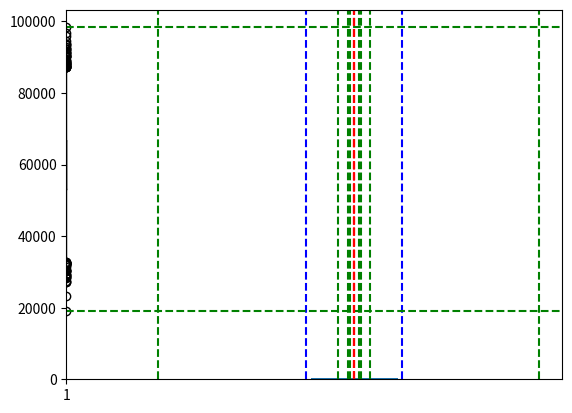

This chart was generated by the following Python code:
import numpy as np
import random
import matplotlib.pyplot as plt
mean=60000
std=10000
data= np.random.normal(mean,std,10000)
a=0
for i in data: 
    if i<70000 and i>50000:
        a+=1
print(f"probability that a randomly selected person from this population has an income between $50,000 and $70,000 per year: {a/10000}")


b=0

for i in range(100):
    l=[]
    for j in range(100):
        x=random.randint(0,10000-1)
        l.append(data[x])
    
    avg=sum(l)/len(l)
    if  avg>55000 and avg<65000:
        b+=1

print(f"probability that the average income of a random sample of 100 people from this population is between $55,000 and $65,000 per year: {b/100}")

plt.hist(data,bins =100)
# Add a vertical line at the mean
plt.axvline(mean, color='r', linestyle='dashed')
# Add a vertical line at the std
plt.axvline(mean +std, color='b', linestyle='dashed')
plt.axvline(mean -std, color='b', linestyle='dashed')
# Add a vertical line at the ranges
plt.axvline(np.max(data), color='g', linestyle='dashed')
plt.axvline(np.min(data), color='g', linestyle='dashed')

plt.show()


# A box plot is a graphical representation of the distribution of a dataset that shows the median, and outliers of the data. The box in the box plot represents the middle 50% of the data, and the "whiskers" extending from the box represent the minimum and maximum values that are not considered outliers.   
#  an outlier is a data point that is significantly different from the other data points in a dataset. Outliers can occur for various reasons, such as measurement error, data entry errors, or genuine but rare occurrences in the population being studied.

plt.boxplot(data)
plt.axhline(np.max(data), color='g', linestyle='dashed')
plt.axhline(np.min(data), color='g', linestyle='dashed')
plt.show()

# 
# The Central Limit Theorem (CLT) is a fundamental concept in statistics that states that the sampling distribution of the means of a large number of independent and identically distributed random variables will approximate a normal distribution, regardless of the shape of the original population distribution.

# In simpler terms, the CLT says that if you take many random samples of the same size from a population, and calculate the mean of each sample, the distribution of those sample means will tend to be normal, even if the original population distribution is not normal. This applies as long as the sample size is "large enough" (typically greater than 30).

def f(n):
    meanl=[]

    for i in range(1000):
        l=[]
        for j in range(n):
            x=random.randint(0,10000-1)
            l.append(data[x])
        mean= sum(l)/len(l)
        meanl.append(mean)
        
    meansample=sum(meanl)/len(meanl)
    stdsample=(sum([(i-meansample)**2 for i in meanl])/len(meanl))**0.5

    plt.hist(meanl,bins=100)
    # Add a vertical line at the mean
    plt.axvline(meansample, color='r', linestyle='dashed')
    # Add a vertical line at the std
    plt.axvline(meansample +stdsample, color='g', linestyle='dashed')
    plt.axvline(meansample -stdsample, color='g', linestyle='dashed')

    plt.show()
    
f(10)
f(50)
f(100)

